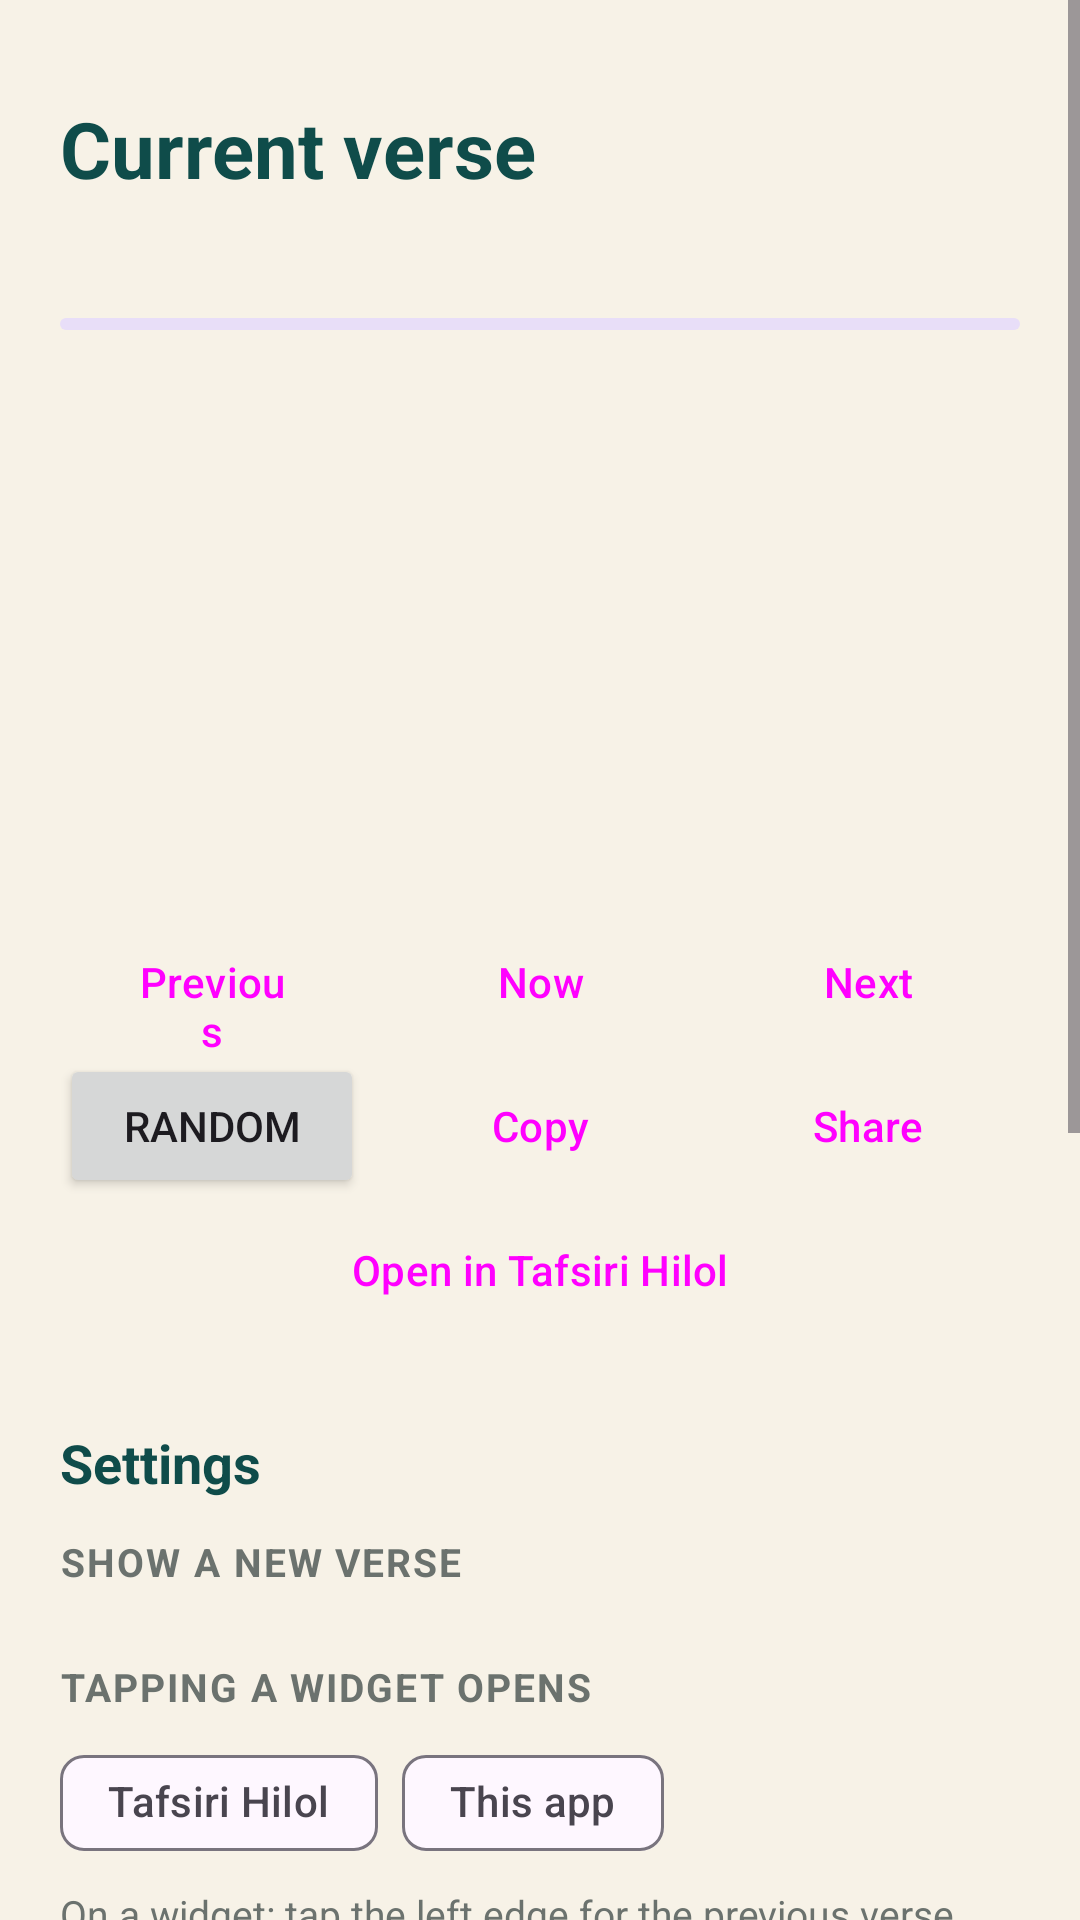

Layout XML and referenced resources for this Android screen:
<!-- AndroidManifest.xml: application theme Theme.DailyAyah -->
<!-- res/layout/activity_main.xml -->
<?xml version="1.0" encoding="utf-8"?>
<ScrollView xmlns:android="http://schemas.android.com/apk/res/android"
    xmlns:app="http://schemas.android.com/apk/res-auto"
    android:layout_width="match_parent"
    android:layout_height="match_parent"
    android:background="@color/bg"
    android:fillViewport="true">

    <LinearLayout
        android:layout_width="match_parent"
        android:layout_height="wrap_content"
        android:orientation="vertical"
        android:paddingHorizontal="20dp"
        android:paddingTop="32dp"
        android:paddingBottom="24dp">

        <TextView
            android:id="@+id/title"
            android:layout_width="wrap_content"
            android:layout_height="wrap_content"
            android:text="@string/verse_now"
            android:textColor="@color/primary"
            android:textSize="26sp"
            android:textStyle="bold" />

        <TextView
            android:id="@+id/subtitle"
            android:layout_width="wrap_content"
            android:layout_height="wrap_content"
            android:layout_marginTop="4dp"
            android:textColor="@color/text_muted"
            android:textSize="14sp" />

        <com.google.android.material.progressindicator.LinearProgressIndicator
            android:id="@+id/progress"
            android:layout_width="match_parent"
            android:layout_height="wrap_content"
            android:layout_marginTop="16dp"
            android:indeterminate="true" />

        
        <LinearLayout
            android:id="@+id/card"
            android:layout_width="match_parent"
            android:layout_height="wrap_content"
            android:layout_marginTop="16dp"
            android:orientation="vertical"
            android:padding="22dp"
            android:visibility="invisible">

            <TextView
                android:id="@+id/surahName"
                android:layout_width="match_parent"
                android:layout_height="wrap_content"
                android:gravity="center"
                android:textSize="18sp" />

            <TextView
                android:id="@+id/arabic"
                android:layout_width="match_parent"
                android:layout_height="wrap_content"
                android:layout_marginTop="14dp"
                android:lineSpacingMultiplier="1.45"
                android:textDirection="rtl"
                android:textIsSelectable="true" />

            <TextView
                android:id="@+id/translation"
                android:layout_width="match_parent"
                android:layout_height="wrap_content"
                android:layout_marginTop="14dp"
                android:lineSpacingMultiplier="1.25"
                android:textIsSelectable="true" />

            <TextView
                android:id="@+id/reference"
                android:layout_width="match_parent"
                android:layout_height="wrap_content"
                android:layout_marginTop="12dp"
                android:gravity="end"
                android:textSize="14sp"
                android:textStyle="italic" />
        </LinearLayout>

        <LinearLayout
            android:layout_width="match_parent"
            android:layout_height="wrap_content"
            android:layout_marginTop="12dp"
            android:orientation="horizontal">

            <Button
                android:id="@+id/btnPrev"
                style="?attr/materialButtonOutlinedStyle"
                android:layout_width="0dp"
                android:layout_height="wrap_content"
                android:layout_marginEnd="4dp"
                android:layout_weight="1"
                android:text="@string/prev" />

            <Button
                android:id="@+id/btnNow"
                style="?attr/materialButtonOutlinedStyle"
                android:layout_width="0dp"
                android:layout_height="wrap_content"
                android:layout_marginHorizontal="4dp"
                android:layout_weight="1"
                android:text="@string/now" />

            <Button
                android:id="@+id/btnNext"
                style="?attr/materialButtonOutlinedStyle"
                android:layout_width="0dp"
                android:layout_height="wrap_content"
                android:layout_marginStart="4dp"
                android:layout_weight="1"
                android:text="@string/next" />
        </LinearLayout>

        <LinearLayout
            android:layout_width="match_parent"
            android:layout_height="wrap_content"
            android:orientation="horizontal">

            <Button
                android:id="@+id/btnRandom"
                android:layout_width="0dp"
                android:layout_height="wrap_content"
                android:layout_marginEnd="4dp"
                android:layout_weight="1"
                android:text="@string/random" />

            <Button
                android:id="@+id/btnCopy"
                style="?attr/materialButtonOutlinedStyle"
                android:layout_width="0dp"
                android:layout_height="wrap_content"
                android:layout_marginHorizontal="4dp"
                android:layout_weight="1"
                android:text="@string/copy" />

            <Button
                android:id="@+id/btnShare"
                style="?attr/materialButtonOutlinedStyle"
                android:layout_width="0dp"
                android:layout_height="wrap_content"
                android:layout_marginStart="4dp"
                android:layout_weight="1"
                android:text="@string/share" />
        </LinearLayout>

        <Button
            android:id="@+id/btnHilol"
            style="?attr/materialButtonOutlinedStyle"
            android:layout_width="match_parent"
            android:layout_height="wrap_content"
            android:text="@string/open_in_hilol" />

        
        <TextView style="@style/SectionTitle" android:text="@string/section_settings" />

        <TextView style="@style/EditorLabel" android:layout_marginTop="4dp" android:text="@string/renew_label" />

        <com.google.android.material.chip.ChipGroup
            android:id="@+id/intervalGroup"
            android:layout_width="match_parent"
            android:layout_height="wrap_content"
            app:selectionRequired="true"
            app:singleSelection="true" />

        <TextView style="@style/EditorLabel" android:text="@string/tap_action_label" />

        <com.google.android.material.chip.ChipGroup
            android:id="@+id/tapGroup"
            android:layout_width="match_parent"
            android:layout_height="wrap_content"
            app:selectionRequired="true"
            app:singleSelection="true">

            <com.google.android.material.chip.Chip
                android:id="@+id/tapHilol"
                style="@style/Widget.Material3.Chip.Filter"
                android:layout_width="wrap_content"
                android:layout_height="wrap_content"
                android:text="@string/tap_hilol" />

            <com.google.android.material.chip.Chip
                android:id="@+id/tapApp"
                style="@style/Widget.Material3.Chip.Filter"
                android:layout_width="wrap_content"
                android:layout_height="wrap_content"
                android:text="@string/tap_app" />
        </com.google.android.material.chip.ChipGroup>

        <TextView
            android:layout_width="match_parent"
            android:layout_height="wrap_content"
            android:layout_marginTop="4dp"
            android:text="@string/tap_zones_hint"
            android:textColor="@color/text_muted"
            android:textSize="13sp" />

        <TextView style="@style/EditorLabel" android:text="@string/app_language" />

        <com.google.android.material.chip.ChipGroup
            android:id="@+id/languageGroup"
            android:layout_width="match_parent"
            android:layout_height="wrap_content"
            app:selectionRequired="true"
            app:singleSelection="true" />

        <Button
            android:id="@+id/btnTextStyle"
            style="?attr/materialButtonOutlinedStyle"
            android:layout_width="match_parent"
            android:layout_height="wrap_content"
            android:layout_marginTop="12dp"
            android:text="@string/text_style" />

        
        <TextView style="@style/SectionTitle" android:text="@string/section_widgets" />

        <TextView
            android:layout_width="match_parent"
            android:layout_height="wrap_content"
            android:text="@string/widgets_hint"
            android:textColor="@color/text_muted"
            android:textSize="14sp" />

        <LinearLayout
            android:id="@+id/kindsContainer"
            android:layout_width="match_parent"
            android:layout_height="wrap_content"
            android:layout_marginTop="8dp"
            android:orientation="vertical" />

        <TextView style="@style/EditorLabel" android:text="@string/your_widgets" />

        <TextView
            android:id="@+id/noWidgets"
            android:layout_width="match_parent"
            android:layout_height="wrap_content"
            android:text="@string/no_widgets"
            android:textColor="@color/text_muted"
            android:textSize="14sp" />

        <LinearLayout
            android:id="@+id/placedContainer"
            android:layout_width="match_parent"
            android:layout_height="wrap_content"
            android:orientation="vertical" />

        <Button
            android:id="@+id/btnAbout"
            style="?attr/materialButtonOutlinedStyle"
            android:layout_width="match_parent"
            android:layout_height="wrap_content"
            android:layout_marginTop="28dp"
            android:text="@string/about_translations" />

        <TextView
            android:layout_width="match_parent"
            android:layout_height="wrap_content"
            android:layout_marginTop="12dp"
            android:gravity="center"
            android:text="@string/attribution"
            android:textColor="@color/text_muted"
            android:textSize="12sp" />
    </LinearLayout>
</ScrollView>
<!-- resources referenced by this layout -->
<resources>
  <color name="bg">#F7F2E7</color>
  <color name="primary">#0F4C4A</color>
  <color name="text_muted">#6B726E</color>
  <string name="about_translations">About translations</string>
  <string name="app_language">App language</string>
  <string name="attribution">Translations: Muhammad Sodiq Muhammad Yusuf (Uzbek), Elmir Kuliev (Russian), Saheeh International (English). Arabic text: Tanzil. Fonts: Google Fonts.</string>
  <string name="copy">Copy</string>
  <string name="next">Next</string>
  <string name="no_widgets">No widgets on your home screen yet.</string>
  <string name="now">Now</string>
  <string name="open_in_hilol">Open in Tafsiri Hilol</string>
  <string name="prev">Previous</string>
  <string name="random">Random</string>
  <string name="renew_label">Show a new verse</string>
  <string name="section_settings">Settings</string>
  <string name="section_widgets">Home-screen widgets</string>
  <string name="share">Share</string>
  <string name="tap_action_label">Tapping a widget opens</string>
  <string name="tap_app">This app</string>
  <string name="tap_hilol">Tafsiri Hilol</string>
  <string name="tap_zones_hint">On a widget: tap the left edge for the previous verse, the right edge for the next one, the centre to open it.</string>
  <string name="text_style">Fonts and text style</string>
  <string name="verse_now">Current verse</string>
  <string name="widgets_hint">Add a widget, then tap ✎ on it (or Edit below) to change its fonts, colours and content.</string>
  <string name="your_widgets">Your widgets</string>
  <style name="EditorLabel">
          <item name="android:layout_width">match_parent</item>
          <item name="android:layout_height">wrap_content</item>
          <item name="android:layout_marginTop">18dp</item>
          <item name="android:layout_marginBottom">6dp</item>
          <item name="android:textColor">@color/text_muted</item>
          <item name="android:textSize">13sp</item>
          <item name="android:textStyle">bold</item>
          <item name="android:textAllCaps">true</item>
          <item name="android:letterSpacing">0.05</item>
      </style>
  <style name="SectionTitle">
          <item name="android:layout_width">match_parent</item>
          <item name="android:layout_height">wrap_content</item>
          <item name="android:layout_marginTop">28dp</item>
          <item name="android:layout_marginBottom">8dp</item>
          <item name="android:textColor">@color/primary</item>
          <item name="android:textSize">18sp</item>
          <item name="android:textStyle">bold</item>
      </style>
  <style name="Theme.DailyAyah" parent="Theme.Material3.DayNight.NoActionBar">
          <item name="colorPrimary">@color/primary</item>
          <item name="colorSecondary">@color/accent</item>
          <item name="android:colorBackground">@color/bg</item>
          <item name="android:statusBarColor">@color/bg</item>
          <item name="android:navigationBarColor">@color/bg</item>
      </style>
  <color name="accent">#B8892B</color>
</resources>
